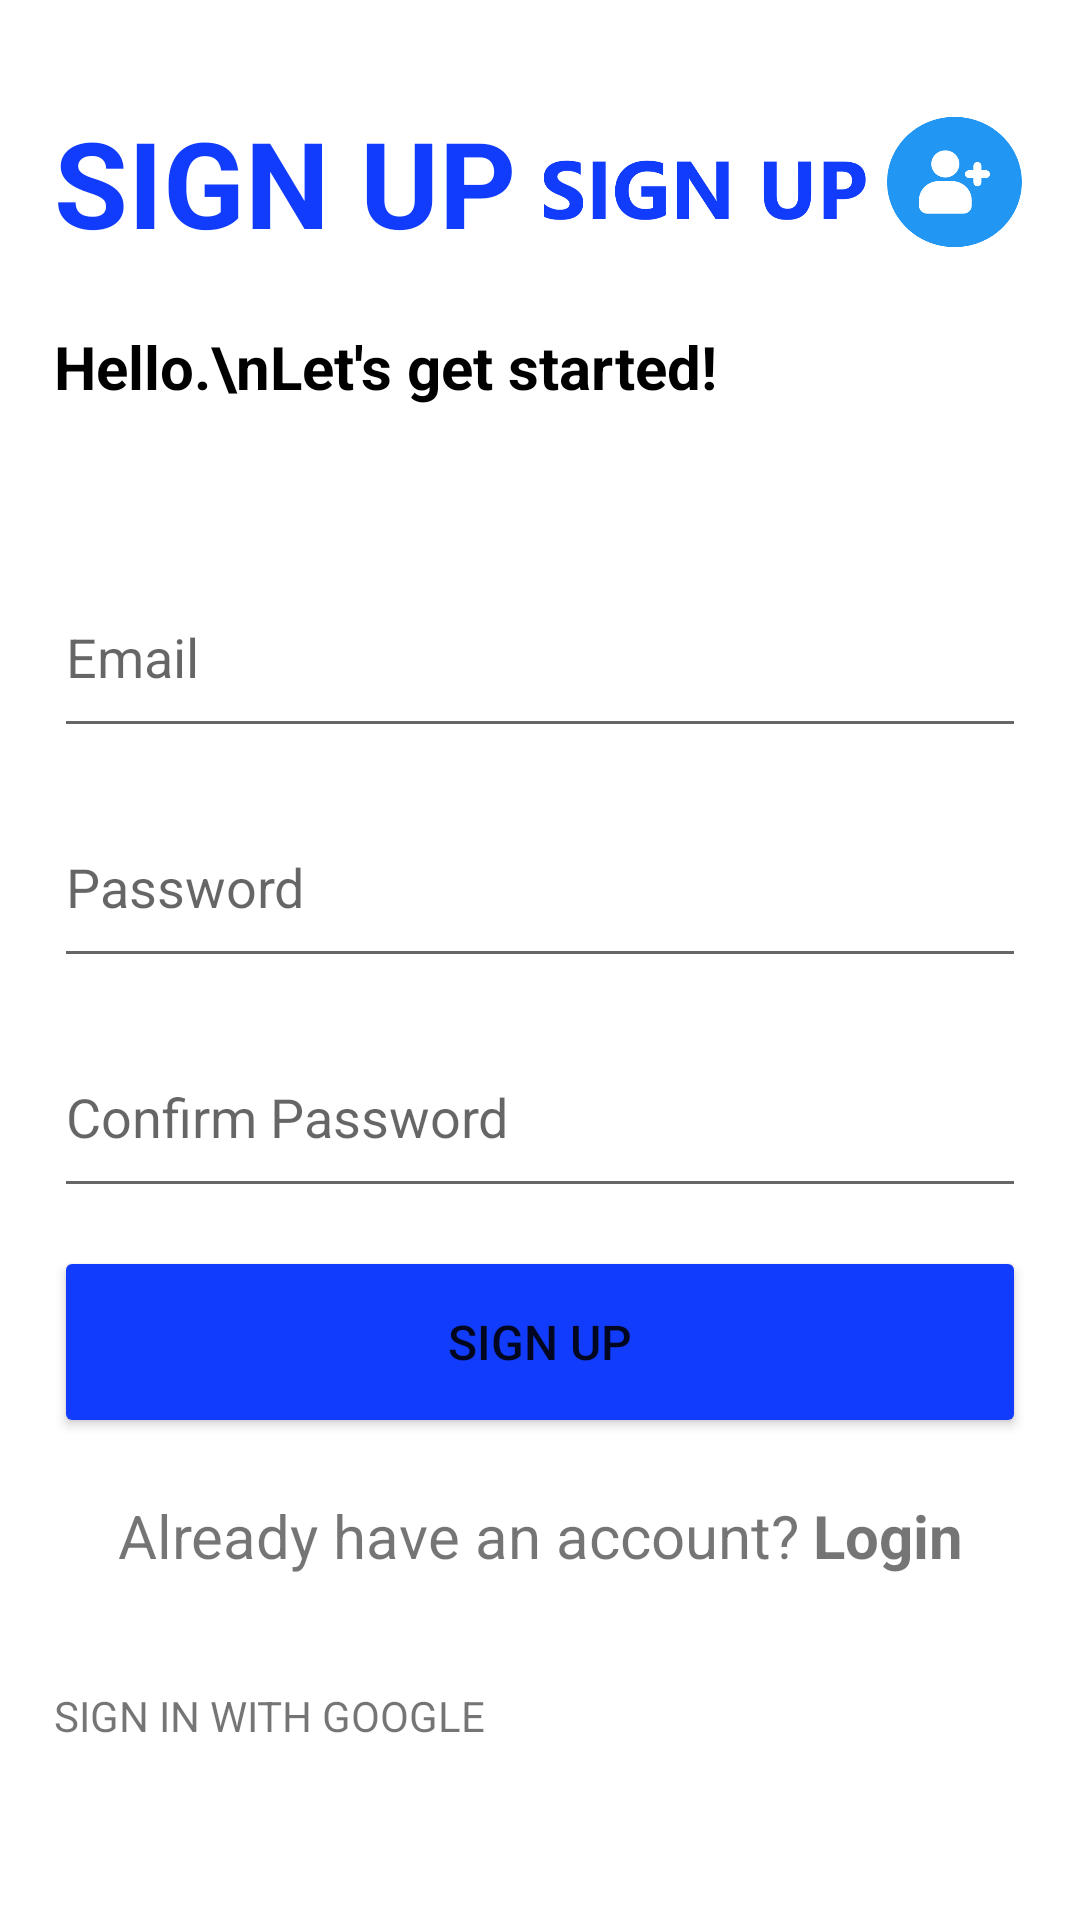

The Android layout XML behind this screen, and the referenced resources:
<!-- AndroidManifest.xml: application theme Theme.TheSchedule_FinalProject -->
<!-- res/layout/activity_create_account.xml -->
<?xml version="1.0" encoding="utf-8"?>
<LinearLayout xmlns:android="http://schemas.android.com/apk/res/android"
    xmlns:app="http://schemas.android.com/apk/res-auto"
    xmlns:tools="http://schemas.android.com/tools"
    android:layout_width="match_parent"
    android:layout_height="match_parent"
    android:gravity="center"
    tools:context=".CreateAccount">

    <Space
        android:layout_width="0dp"
        android:layout_height="match_parent"
        android:layout_weight="5" />

    <LinearLayout
        android:layout_width="0dp"
        android:layout_height="match_parent"
        android:layout_weight="90"
        android:gravity="center"
        android:orientation="vertical">

        <Space
            android:layout_width="match_parent"
            android:layout_height="0dp"
            android:layout_weight="2" />

        <LinearLayout
            android:layout_width="match_parent"
            android:layout_height="0dp"
            android:layout_weight="15"
            android:orientation="horizontal">

            <TextView
                android:layout_width="0dp"
                android:layout_height="match_parent"
                android:layout_weight="50"
                android:gravity="center|left"
                android:text="SIGN UP"
                android:textColor="@color/primary_darkBlue"
                android:textSize="40sp"
                android:textStyle="bold" />

            <ImageView
                android:layout_width="0dp"
                android:layout_height="match_parent"
                android:layout_gravity="fill"
                android:layout_weight="50"
                android:foregroundGravity="fill_horizontal|fill_vertical"
                app:srcCompat="@drawable/signup" />

        </LinearLayout>

        <TextView
            android:layout_width="match_parent"
            android:layout_height="0dp"
            android:layout_weight="10"
            android:text="Hello.\nLet's get started!"
            android:textColor="@color/black"
            android:textSize="20sp"
            android:textStyle="bold" />

        <Space
            android:layout_width="match_parent"
            android:layout_height="0dp"
            android:layout_weight="2" />

        <EditText
            android:id="@+id/email_et"
            android:layout_width="match_parent"
            android:layout_height="0dp"
            android:layout_weight="10"
            android:ems="10"
            android:hint="Email"
            android:inputType="textEmailAddress"
            android:textSize="18dp" />

        <Space
            android:layout_width="match_parent"
            android:layout_height="0dp"
            android:layout_weight="2" />

        <EditText
            android:id="@+id/password_et"
            android:layout_width="match_parent"
            android:layout_height="0dp"
            android:layout_weight="10"
            android:ems="10"
            android:hint="Password"
            android:inputType="textPassword"
            android:textSize="18dp" />

        <Space
            android:layout_width="match_parent"
            android:layout_height="0dp"
            android:layout_weight="2" />

        <EditText
            android:id="@+id/passwordConfirm_et"
            android:layout_width="match_parent"
            android:layout_height="0dp"
            android:layout_weight="10"
            android:ems="10"
            android:hint="Confirm Password"
            android:inputType="textPassword"
            android:textSize="18dp" />

        <Space
            android:layout_width="match_parent"
            android:layout_height="0dp"
            android:layout_weight="2" />

        <Button
            android:layout_width="match_parent"
            android:layout_height="0dp"
            android:layout_weight="10"
            android:backgroundTint="@color/primary_darkBlue"
            android:onClick="create_account"
            android:text="SIGN UP"
            android:textSize="16sp" />

        <Space
            android:layout_width="match_parent"
            android:layout_height="0dp"
            android:layout_weight="3" />

        <LinearLayout
            android:layout_width="match_parent"
            android:layout_height="0dp"
            android:layout_weight="5"
            android:orientation="horizontal">

            <TextView
                android:layout_width="wrap_content"
                android:layout_height="wrap_content"
                android:layout_weight="50"
                android:gravity="center|right"
                android:text="Already have an account? "
                android:textSize="20sp" />

            <TextView
                android:id="@+id/login"
                android:layout_width="wrap_content"
                android:layout_height="wrap_content"
                android:layout_weight="50"
                android:text="Login"
                android:textSize="20sp"
                android:textStyle="bold" />

        </LinearLayout>

        <Space
            android:layout_width="match_parent"
            android:layout_height="0dp"
            android:layout_weight="5" />

        <LinearLayout
            android:layout_width="match_parent"
            android:layout_height="0dp"
            android:layout_weight="10"
            android:orientation="vertical" >

            <TextView
                android:layout_width="match_parent"
                android:layout_height="wrap_content"
                android:text="SIGN IN WITH GOOGLE" />
        </LinearLayout>

        <Space
            android:layout_width="match_parent"
            android:layout_height="0dp"
            android:layout_weight="2" />

    </LinearLayout>

    <Space
        android:layout_width="0dp"
        android:layout_height="match_parent"
        android:layout_weight="5" />
</LinearLayout>
<!-- resources referenced by this layout -->
<resources>
  <color name="black">#FF000000</color>
  <color name="primary_darkBlue">#113CFC</color>
  <!-- drawable signup: png bitmap (drawable, 31233 bytes) -->
  <style name="Theme.TheSchedule_FinalProject" parent="Theme.MaterialComponents.DayNight.DarkActionBar">
          
          <item name="colorPrimary">@color/primary_navy</item>
          <item name="colorPrimaryVariant">@color/primary_darkBlue</item>
          <item name="colorOnPrimary">@color/white</item>
          
          <item name="colorSecondary">@color/primary_lightBlue</item>
          <item name="colorSecondaryVariant">@color/primary_teal</item>
          <item name="colorOnSecondary">@color/black</item>
          
          <item name="android:statusBarColor">@color/primary_navy</item>
          <item name="android:navigationBarColor">@color/primary_navy</item>
          
      </style>
  <color name="primary_navy">#193498</color>
  <color name="white">#FFFFFFFF</color>
  <color name="primary_lightBlue">#1597E5</color>
  <color name="primary_teal">#69DADB</color>
</resources>
